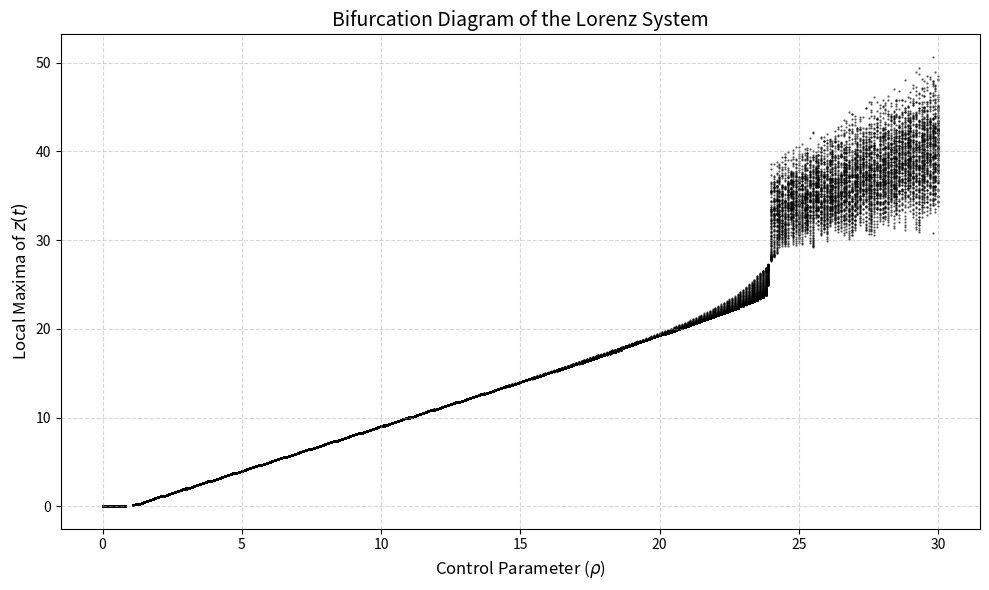

This chart was generated by the following Python code:
import numpy as np
import matplotlib.pyplot as plt
from scipy.integrate import solve_ivp
from scipy.signal import find_peaks

def lorenz_system(t, state, sigma, rho, beta):
    x, y, z = state
    dx_dt = sigma * (y - x)
    dy_dt = x * (rho - z) - y
    dz_dt = x * y - beta * z
    return [dx_dt, dy_dt, dz_dt]

def generate_bifurcation_diagram():
    sigma = 10.0
    beta = 8.0 / 3.0
    
    rho_start = 0.0
    rho_end = 30.0
    rho_step = 0.1
    rho_values = np.arange(rho_start, rho_end + rho_step, rho_step)
    
    initial_condition = [1.0, 1.0, 1.0]
    t_span = (0, 100)
    dt = 0.01
    t_eval = np.arange(t_span[0], t_span[1], dt)
    
    transient_time = 20.0
    transient_index = int(transient_time / dt)
    
    recorded_rho = []
    recorded_z_maxima = []
    
    for rho in rho_values:
        solution = solve_ivp(
            lorenz_system,
            t_span,
            initial_condition,
            args=(sigma, rho, beta),
            t_eval=t_eval,
            method='RK45'
        )
        
        z_trajectory = solution.y[2]
        z_steady_state = z_trajectory[transient_index:]
        
        peaks, _ = find_peaks(z_steady_state)
        local_maxima = z_steady_state[peaks]
        
        for maximum in local_maxima:
            recorded_rho.append(rho)
            recorded_z_maxima.append(maximum)
            
    plt.figure(figsize=(10, 6))
    plt.scatter(recorded_rho, recorded_z_maxima, s=1.5, c='black', alpha=0.6, marker='.')
    
    plt.title('Bifurcation Diagram of the Lorenz System', fontsize=14)
    plt.xlabel(r'Control Parameter ($\rho$)', fontsize=12)
    plt.ylabel(r'Local Maxima of $z(t)$', fontsize=12)
    plt.grid(True, linestyle='--', alpha=0.5)
    plt.tight_layout()
    
    plt.savefig('lorenz_rho_sweep.png', dpi=300, bbox_inches='tight')
    plt.close()

if __name__ == "__main__":
    generate_bifurcation_diagram()
